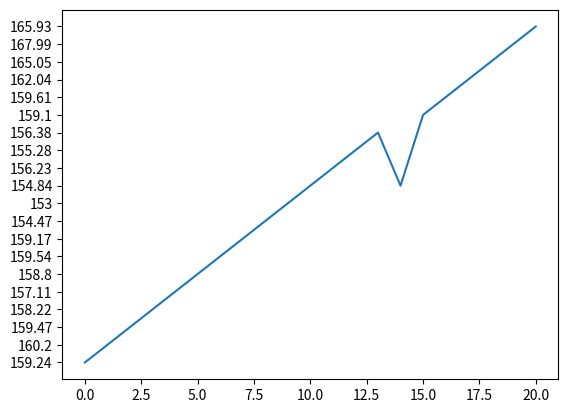

This chart was generated by the following Python code:
import matplotlib.pylab as plt
y = ['159.24', '160.2', '159.47', '158.22', '157.11', '158.8', '159.54', '159.17', '154.47', '153', '154.84', '156.23', '155.28', '156.38', '154.84', '159.1', '159.61', '162.04', '165.05', '167.99', '165.93']
x = [item for item in range(0,len(y))]

plt.plot(x, y)
plt.show()